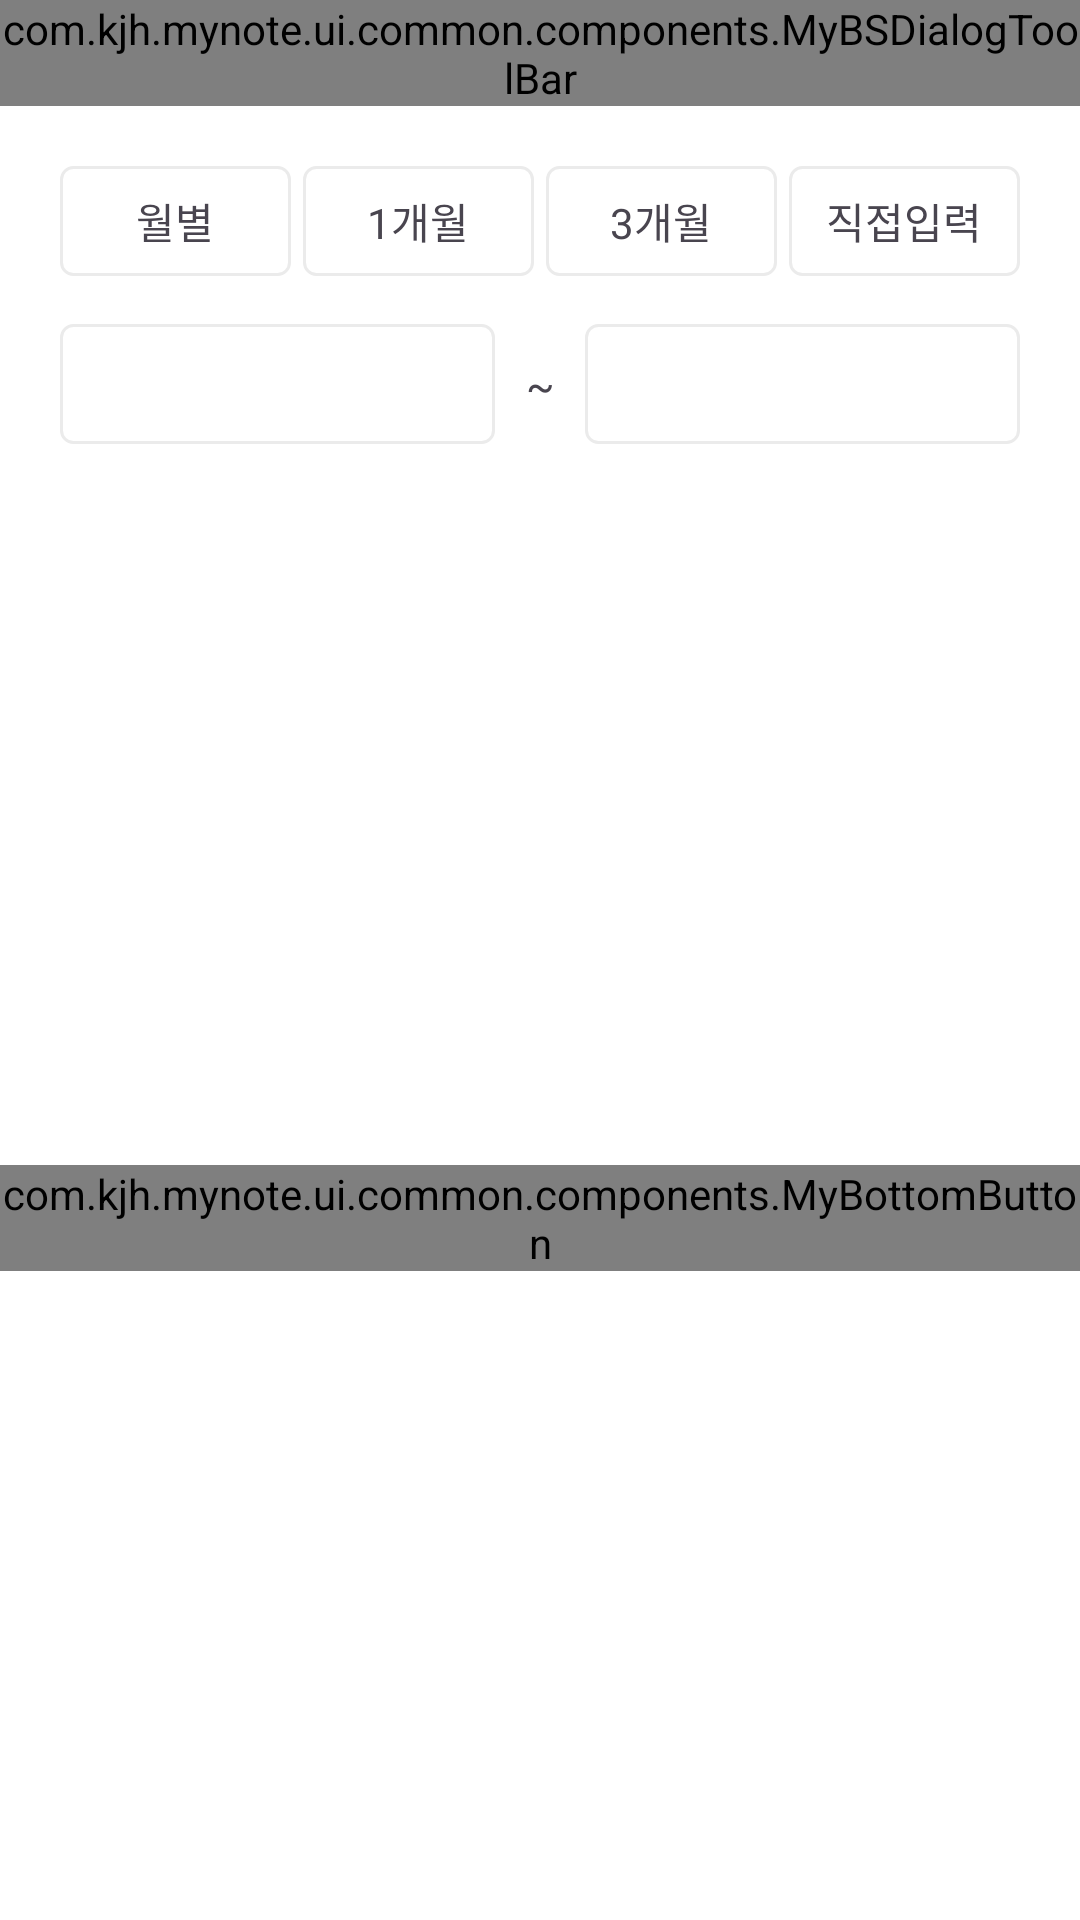

Reconstruct the res/layout file that produces this screen, plus the resources it refers to.
<!-- AndroidManifest.xml: application theme Theme.MyNote -->
<!-- res/layout/bsd_place_note_search_filter_dialog.xml -->
<?xml version="1.0" encoding="utf-8"?>
<androidx.constraintlayout.widget.ConstraintLayout xmlns:android="http://schemas.android.com/apk/res/android"
    android:layout_width="match_parent"
    android:layout_height="wrap_content"
    xmlns:app="http://schemas.android.com/apk/res-auto"
    xmlns:tools="http://schemas.android.com/tools">

    <com.kjh.mynote.ui.common.components.MyBSDialogToolBar
        android:id="@+id/tb_toolbar"
        android:layout_width="0dp"
        android:layout_height="wrap_content"
        app:title="@string/filter"
        app:layout_constraintTop_toTopOf="parent"
        app:layout_constraintStart_toStartOf="parent"
        app:layout_constraintEnd_toEndOf="parent" />

    <androidx.constraintlayout.widget.ConstraintLayout
        android:id="@+id/cl_month_filter_container"
        android:layout_width="0dp"
        android:layout_height="wrap_content"
        android:layout_marginTop="20dp"
        android:paddingHorizontal="20dp"
        app:layout_constraintTop_toBottomOf="@+id/tb_toolbar"
        app:layout_constraintStart_toStartOf="parent"
        app:layout_constraintEnd_toEndOf="parent">

        
        <androidx.appcompat.widget.AppCompatTextView
            android:id="@+id/tv_monthly"
            android:layout_width="0dp"
            android:layout_height="wrap_content"
            android:text="@string/monthly"
            android:gravity="center"
            android:paddingVertical="8dp"
            android:background="@drawable/shape_s_white_c_4_l_black_200"
            android:layout_marginEnd="4dp"
            app:layout_constraintHorizontal_chainStyle="spread"
            app:layout_constraintTop_toTopOf="parent"
            app:layout_constraintStart_toStartOf="parent"
            app:layout_constraintEnd_toStartOf="@+id/tv_one_month"/>

        
        <androidx.constraintlayout.widget.ConstraintLayout
            android:id="@+id/cl_select_monthly_container"
            android:layout_width="0dp"
            android:layout_height="40dp"
            android:layout_marginTop="16dp"
            android:background="?attr/selectableItemBackground"
            android:visibility="gone"
            app:layout_constraintTop_toBottomOf="@+id/tv_monthly"
            app:layout_constraintStart_toStartOf="parent"
            app:layout_constraintEnd_toEndOf="parent">

            <androidx.appcompat.widget.AppCompatTextView
                android:id="@+id/tv_selectable_month"
                android:layout_width="0dp"
                android:layout_height="wrap_content"
                android:textSize="18sp"
                android:textColor="@color/black_800"
                android:textStyle="bold"
                tools:text="2024년 11월"
                app:layout_constraintTop_toTopOf="parent"
                app:layout_constraintStart_toStartOf="parent"
                app:layout_constraintEnd_toEndOf="parent"
                app:layout_constraintBottom_toBottomOf="parent" />

            <androidx.appcompat.widget.AppCompatImageView
                android:layout_width="wrap_content"
                android:layout_height="wrap_content"
                app:srcCompat="@drawable/ic_arrow_down_24"
                app:tint="@color/purple"
                app:layout_constraintTop_toTopOf="@+id/tv_selectable_month"
                app:layout_constraintEnd_toEndOf="parent"
                app:layout_constraintBottom_toBottomOf="@+id/tv_selectable_month" />
        </androidx.constraintlayout.widget.ConstraintLayout>

        
        <androidx.constraintlayout.widget.ConstraintLayout
            android:id="@+id/cl_select_directly_container"
            android:layout_width="0dp"
            android:layout_height="wrap_content"
            android:layout_marginTop="16dp"
            app:layout_constraintTop_toBottomOf="@+id/tv_monthly"
            app:layout_constraintStart_toStartOf="parent"
            app:layout_constraintEnd_toEndOf="parent">

            <androidx.appcompat.widget.AppCompatTextView
                android:id="@+id/tv_start_date"
                android:layout_width="0dp"
                android:layout_height="40dp"
                android:textSize="14sp"
                android:textColor="@color/black_800"
                android:gravity="center"
                android:layout_marginEnd="15dp"
                android:background="@drawable/shape_s_white_c_4_l_black_200"
                app:layout_constraintTop_toTopOf="parent"
                app:layout_constraintStart_toStartOf="parent"
                app:layout_constraintEnd_toStartOf="@+id/gl_guideline"
                app:layout_constraintBottom_toBottomOf="parent"
                tools:text="2024-11-03" />

            <androidx.appcompat.widget.AppCompatTextView
                android:id="@+id/tv_range"
                android:layout_width="wrap_content"
                android:layout_height="wrap_content"
                android:text=" ~ "
                app:layout_constraintTop_toTopOf="parent"
                app:layout_constraintBottom_toBottomOf="parent"
                app:layout_constraintStart_toEndOf="@+id/gl_guideline"
                app:layout_constraintEnd_toStartOf="@+id/gl_guideline" />

            <androidx.appcompat.widget.AppCompatTextView
                android:id="@+id/tv_end_date"
                android:layout_width="0dp"
                android:layout_height="40dp"
                android:textSize="14sp"
                android:textColor="@color/black_800"
                android:gravity="center"
                android:layout_marginStart="15dp"
                android:background="@drawable/shape_s_white_c_4_l_black_200"
                app:layout_constraintTop_toTopOf="parent"
                app:layout_constraintStart_toEndOf="@+id/gl_guideline"
                app:layout_constraintEnd_toEndOf="parent"
                app:layout_constraintBottom_toBottomOf="parent"
                tools:text="2024-11-03" />

            <androidx.constraintlayout.widget.Guideline
                android:id="@+id/gl_guideline"
                android:layout_width="wrap_content"
                android:layout_height="wrap_content"
                android:orientation="vertical"
                app:layout_constraintGuide_percent="0.5" />
        </androidx.constraintlayout.widget.ConstraintLayout>

        
        <androidx.appcompat.widget.AppCompatTextView
            android:id="@+id/tv_one_month"
            android:layout_width="0dp"
            android:layout_height="wrap_content"
            android:text="@string/one_month"
            android:gravity="center"
            android:paddingVertical="8dp"
            android:background="@drawable/shape_s_white_c_4_l_black_200"
            android:layout_marginEnd="4dp"
            app:layout_constraintTop_toTopOf="@+id/tv_monthly"
            app:layout_constraintStart_toEndOf="@+id/tv_monthly"
            app:layout_constraintEnd_toStartOf="@+id/tv_three_month" />

        
        <androidx.appcompat.widget.AppCompatTextView
            android:id="@+id/tv_three_month"
            android:layout_width="0dp"
            android:layout_height="wrap_content"
            android:text="@string/three_month"
            android:gravity="center"
            android:paddingVertical="8dp"
            android:background="@drawable/shape_s_white_c_4_l_black_200"
            android:layout_marginEnd="4dp"
            app:layout_constraintTop_toTopOf="@+id/tv_monthly"
            app:layout_constraintStart_toEndOf="@+id/tv_one_month"
            app:layout_constraintEnd_toStartOf="@+id/tv_directly" />

        
        <androidx.appcompat.widget.AppCompatTextView
            android:id="@+id/tv_directly"
            android:layout_width="0dp"
            android:layout_height="wrap_content"
            android:text="@string/input_directly"
            android:gravity="center"
            android:paddingVertical="8dp"
            android:background="@drawable/shape_s_white_c_4_l_black_200"
            app:layout_constraintTop_toTopOf="@+id/tv_monthly"
            app:layout_constraintStart_toEndOf="@+id/tv_three_month"
            app:layout_constraintEnd_toEndOf="parent" />
    </androidx.constraintlayout.widget.ConstraintLayout>

    
    <com.kjh.mynote.ui.common.components.MyBottomButton
        android:id="@+id/btn_apply"
        android:layout_width="0dp"
        android:layout_height="wrap_content"
        android:visibility="visible"
        android:layout_marginTop="24dp"
        app:btnTitle="@string/do_apply"
        app:layout_constraintTop_toBottomOf="@+id/cl_month_filter_container"
        app:layout_constraintBottom_toBottomOf="parent"
        app:layout_constraintStart_toStartOf="parent"
        app:layout_constraintEnd_toEndOf="parent" />
</androidx.constraintlayout.widget.ConstraintLayout>
<!-- resources referenced by this layout -->
<resources>
  <color name="black_800">#333333</color>
  <color name="purple">#7732ff</color>
  <!-- drawable ic_arrow_down_24 (drawable) -->
  <vector xmlns:android="http://schemas.android.com/apk/res/android"
      android:width="24dp"
      android:height="24dp"
      android:viewportWidth="960"
      android:viewportHeight="960">
    <path
        android:pathData="M480,616 L240,376l56,-56 184,184 184,-184 56,56 -240,240Z"
        android:fillColor="#7732ff"/>
  </vector>
  <!-- drawable shape_s_white_c_4_l_black_200 (drawable) -->
  <?xml version="1.0" encoding="utf-8"?>
  <shape xmlns:android="http://schemas.android.com/apk/res/android" android:shape="rectangle">
      <solid android:color="@color/white" />
      <corners android:radius="4dp" />
      <stroke android:width="1dp" android:color="@color/black_200" />
  </shape>
  <string name="do_apply">적용하기</string>
  <string name="filter">필터</string>
  <string name="input_directly">직접입력</string>
  <string name="monthly">월별</string>
  <string name="one_month">1개월</string>
  <string name="three_month">3개월</string>
  <style name="Theme.MyNote" parent="Base.Theme.MyNote" />
  <color name="white">#FFFFFFFF</color>
  <color name="black_200">#EBEBEB</color>
  <style name="Base.Theme.MyNote" parent="Theme.Material3.DayNight.NoActionBar">
          
          <item name="android:windowBackground">@color/white</item>
          <item name="android:statusBarColor">@color/white</item>
          <item name="android:windowLightStatusBar">true</item>
      </style>
</resources>
